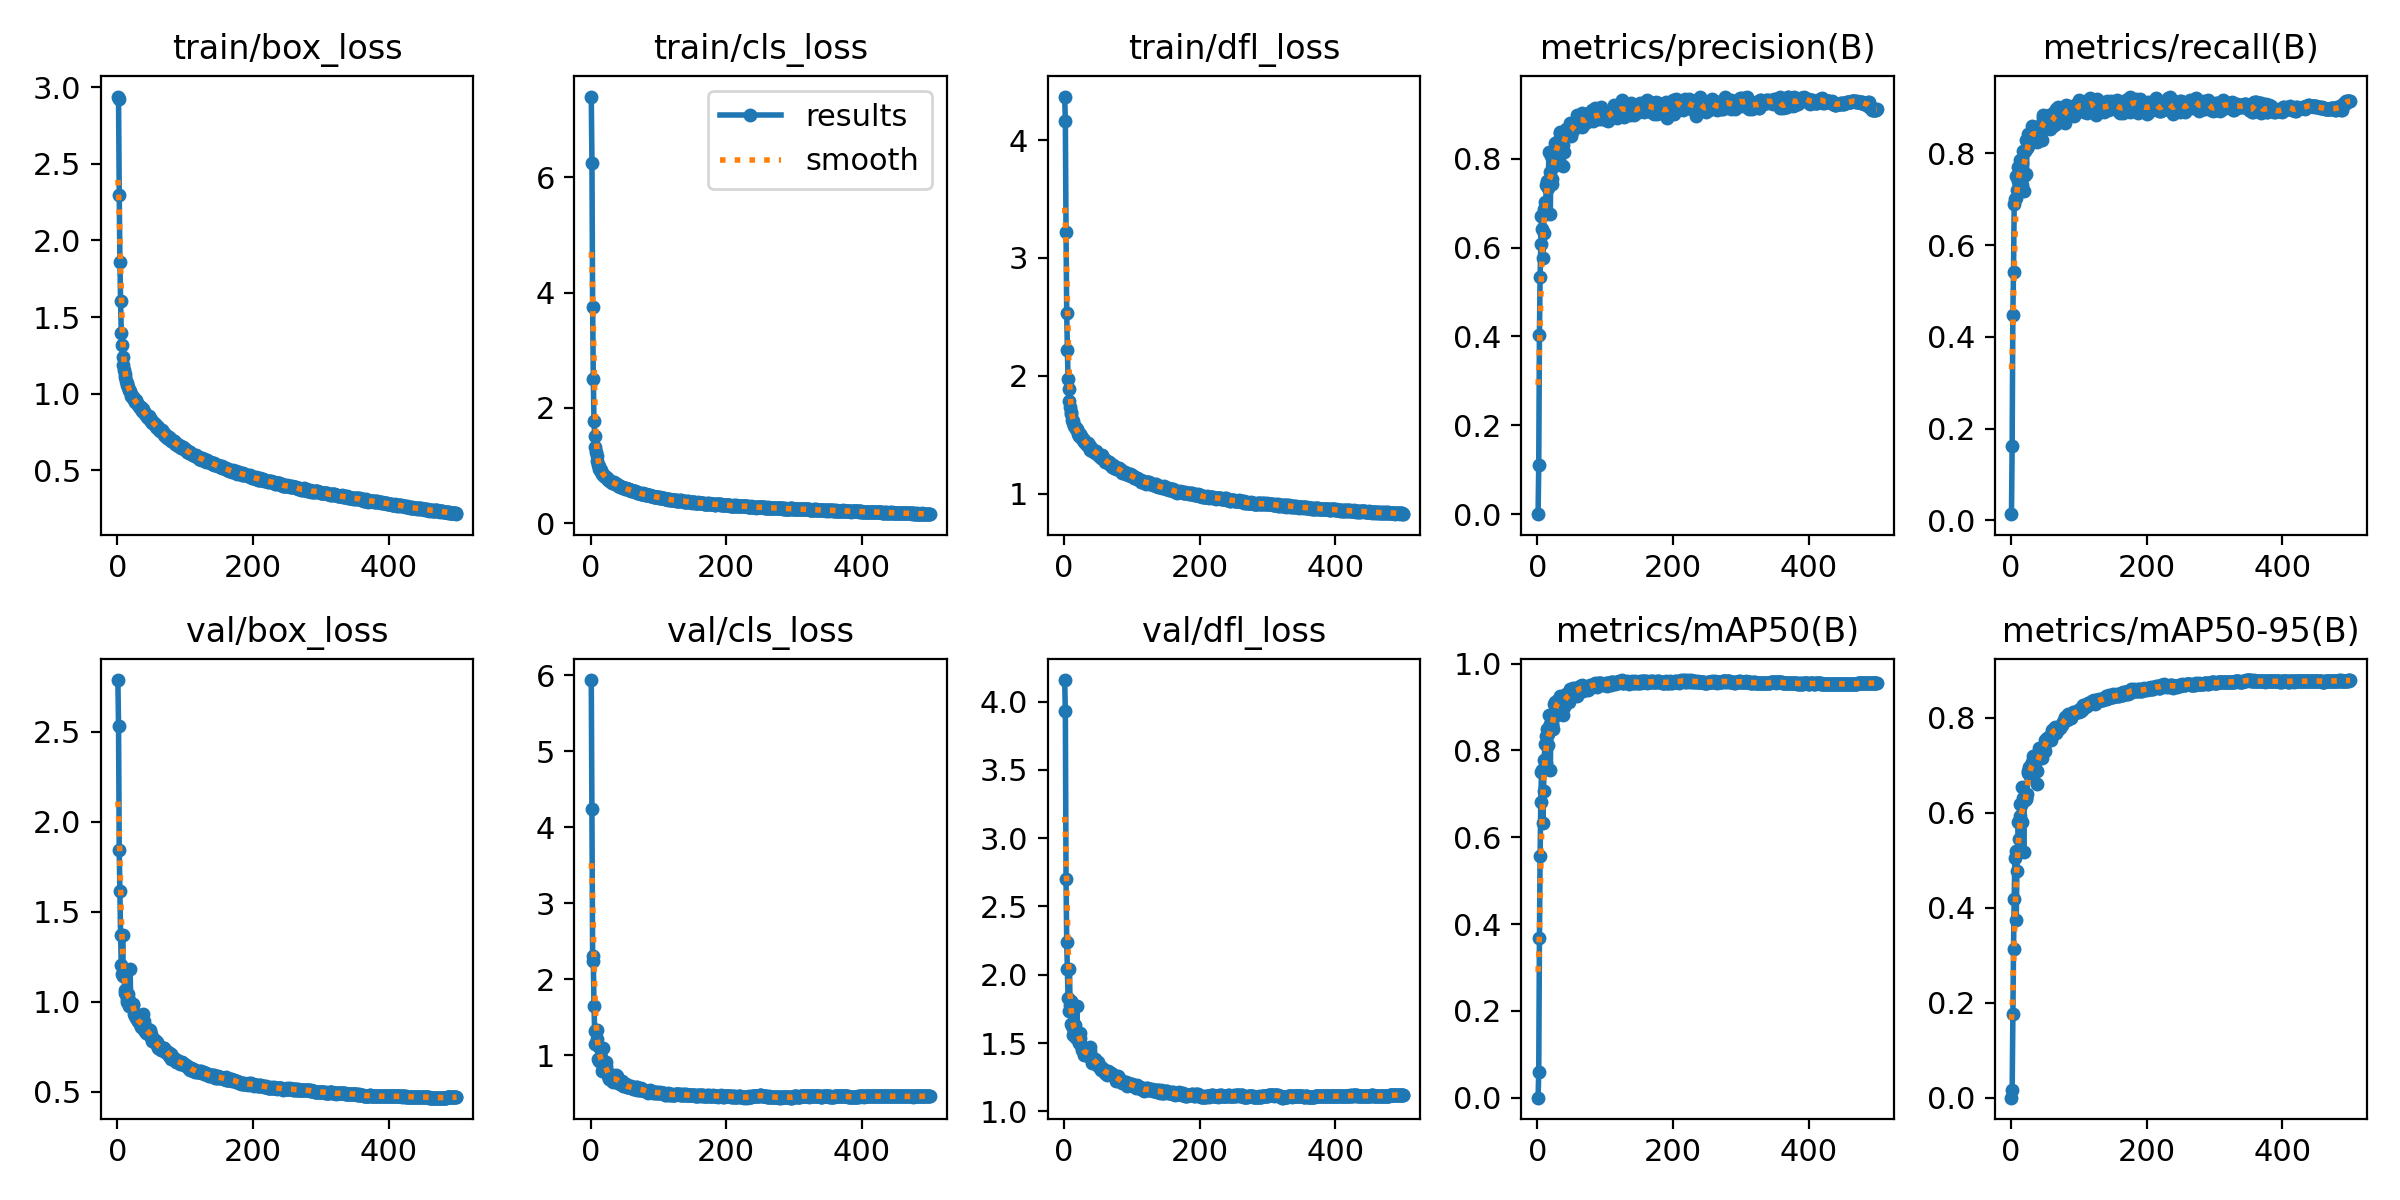

The data file committed next to this chart (first rows):
epoch, train/box_loss, train/cls_loss, train/dfl_loss, metrics/precision(B), metrics/recall(B), metrics/mAP50(B), metrics/mAP50-95(B), val/box_loss, val/cls_loss, val/dfl_loss, lr/pg0, lr/pg1, lr/pg2
1, 2.938, 7.401, 4.369, 0.00016, 0.01333, 8e-05, 2e-05, 2.786, 5.939, 4.158, 0.00332, 0.00332, 0.00332
2, 2.925, 6.252, 4.165, 0.1114, 0.1625, 0.05877, 0.01514, 2.53, 4.243, 3.929, 0.00664, 0.00664, 0.00664
3, 2.299, 3.746, 3.218, 0.4032, 0.4485, 0.367, 0.1766, 1.843, 2.302, 2.701, 0.009947, 0.009947, 0.009947
4, 1.859, 2.499, 2.536, 0.534, 0.5405, 0.5569, 0.3122, 1.613, 2.242, 2.239, 0.009941, 0.009941, 0.009941
5, 1.604, 1.778, 2.217, 0.6089, 0.6887, 0.6822, 0.4182, 1.369, 1.647, 2.039, 0.009921, 0.009921, 0.009921
6, 1.399, 1.514, 1.975, 0.6718, 0.7012, 0.751, 0.5042, 1.205, 1.313, 1.831, 0.009901, 0.009901, 0.009901
7, 1.319, 1.325, 1.888, 0.6423, 0.7502, 0.7551, 0.5186, 1.153, 1.147, 1.734, 0.009881, 0.009881, 0.009881
8, 1.237, 1.244, 1.787, 0.5756, 0.7025, 0.6319, 0.3749, 1.369, 1.334, 2.039, 0.009861, 0.009861, 0.009861
9, 1.188, 1.161, 1.734, 0.6323, 0.7193, 0.7075, 0.4764, 1.144, 1.205, 1.778, 0.009842, 0.009842, 0.009842
10, 1.155, 1.071, 1.696, 0.6871, 0.7395, 0.7769, 0.5192, 1.177, 1.328, 1.806, 0.009822, 0.009822, 0.009822
11, 1.13, 1.015, 1.671, 0.7031, 0.7696, 0.8159, 0.5801, 1.065, 0.9458, 1.638, 0.009802, 0.009802, 0.009802
12, 1.109, 0.992, 1.627, 0.6757, 0.7408, 0.7718, 0.5453, 1.049, 1.102, 1.625, 0.009782, 0.009782, 0.009782
13, 1.085, 0.9462, 1.613, 0.741, 0.7627, 0.8338, 0.5938, 1.044, 0.9238, 1.62, 0.009762, 0.009762, 0.009762
14, 1.071, 0.9268, 1.597, 0.7491, 0.7863, 0.8506, 0.6188, 0.9958, 0.9357, 1.557, 0.009743, 0.009743, 0.009743
15, 1.054, 0.9163, 1.574, 0.7343, 0.785, 0.8387, 0.6155, 1.013, 0.9172, 1.585, 0.009723, 0.009723, 0.009723
16, 1.042, 0.8928, 1.564, 0.7407, 0.7317, 0.8135, 0.5798, 1.042, 0.9772, 1.63, 0.009703, 0.009703, 0.009703
17, 1.024, 0.8583, 1.554, 0.8152, 0.7797, 0.8814, 0.6541, 0.9779, 0.7946, 1.536, 0.009683, 0.009683, 0.009683
18, 1.028, 0.8533, 1.552, 0.7704, 0.8051, 0.8616, 0.6307, 1.007, 0.8235, 1.591, 0.009663, 0.009663, 0.009663
19, 1.02, 0.8397, 1.546, 0.6757, 0.7184, 0.754, 0.5182, 1.182, 1.093, 1.771, 0.009644, 0.009644, 0.009644
20, 0.9961, 0.8223, 1.526, 0.805, 0.7502, 0.8565, 0.6278, 0.9877, 0.8443, 1.548, 0.009624, 0.009624, 0.009624
21, 0.987, 0.8068, 1.503, 0.7546, 0.8049, 0.862, 0.627, 0.9832, 0.8607, 1.537, 0.009604, 0.009604, 0.009604
22, 0.9787, 0.7942, 1.489, 0.7428, 0.8285, 0.8581, 0.6294, 0.9726, 0.9027, 1.503, 0.009584, 0.009584, 0.009584
23, 0.982, 0.7984, 1.503, 0.7896, 0.7562, 0.8486, 0.6308, 0.9897, 0.8507, 1.576, 0.009564, 0.009564, 0.009564
24, 0.9775, 0.7851, 1.492, 0.7838, 0.8122, 0.8765, 0.6405, 0.9792, 0.7819, 1.535, 0.009545, 0.009545, 0.009545
25, 0.9586, 0.7629, 1.485, 0.7985, 0.8431, 0.9078, 0.6831, 0.933, 0.7246, 1.488, 0.009525, 0.009525, 0.009525
26, 0.9469, 0.7557, 1.465, 0.8349, 0.8155, 0.9113, 0.6878, 0.9198, 0.7326, 1.464, 0.009505, 0.009505, 0.009505
27, 0.9582, 0.755, 1.47, 0.8331, 0.8346, 0.9102, 0.6962, 0.9112, 0.6866, 1.451, 0.009485, 0.009485, 0.009485
28, 0.9438, 0.7302, 1.46, 0.7889, 0.8306, 0.8935, 0.6775, 0.9248, 0.7465, 1.459, 0.009465, 0.009465, 0.009465
29, 0.9396, 0.7266, 1.456, 0.8254, 0.8237, 0.9026, 0.6907, 0.9021, 0.6979, 1.433, 0.009446, 0.009446, 0.009446
30, 0.9279, 0.7085, 1.438, 0.8399, 0.8371, 0.9174, 0.7011, 0.8913, 0.6804, 1.412, 0.009426, 0.009426, 0.009426
31, 0.9241, 0.7088, 1.437, 0.8361, 0.8599, 0.9164, 0.7062, 0.8926, 0.6642, 1.429, 0.009406, 0.009406, 0.009406
32, 0.9206, 0.6985, 1.429, 0.8314, 0.8293, 0.9017, 0.6953, 0.8857, 0.7033, 1.431, 0.009386, 0.009386, 0.009386
33, 0.9123, 0.699, 1.419, 0.8604, 0.85, 0.9258, 0.7205, 0.8765, 0.6505, 1.414, 0.009366, 0.009366, 0.009366
34, 0.9073, 0.7083, 1.416, 0.8581, 0.8409, 0.9207, 0.7069, 0.8929, 0.667, 1.446, 0.009347, 0.009347, 0.009347
35, 0.9112, 0.6963, 1.425, 0.8181, 0.8585, 0.9077, 0.7047, 0.8599, 0.6686, 1.418, 0.009327, 0.009327, 0.009327
36, 0.8902, 0.6835, 1.4, 0.8346, 0.8401, 0.91, 0.6951, 0.8925, 0.7032, 1.443, 0.009307, 0.009307, 0.009307
37, 0.8981, 0.6885, 1.405, 0.8319, 0.8478, 0.9108, 0.7124, 0.8587, 0.6783, 1.408, 0.009287, 0.009287, 0.009287
38, 0.8979, 0.6796, 1.401, 0.7831, 0.8259, 0.8818, 0.6603, 0.9343, 0.7424, 1.469, 0.009267, 0.009267, 0.009267
39, 0.8817, 0.6795, 1.372, 0.8142, 0.8349, 0.9009, 0.688, 0.8945, 0.7186, 1.445, 0.009248, 0.009248, 0.009248
40, 0.8739, 0.6611, 1.381, 0.8531, 0.8388, 0.9225, 0.7241, 0.8441, 0.6366, 1.389, 0.009228, 0.009228, 0.009228
41, 0.8768, 0.6372, 1.377, 0.8609, 0.8458, 0.9243, 0.7239, 0.8347, 0.6408, 1.357, 0.009208, 0.009208, 0.009208
42, 0.8601, 0.6431, 1.361, 0.8661, 0.8566, 0.9301, 0.7364, 0.8235, 0.6285, 1.371, 0.009188, 0.009188, 0.009188
43, 0.8594, 0.654, 1.37, 0.8653, 0.8478, 0.927, 0.7259, 0.8427, 0.6406, 1.371, 0.009168, 0.009168, 0.009168
44, 0.8506, 0.6264, 1.358, 0.863, 0.8616, 0.9273, 0.7303, 0.8252, 0.6207, 1.364, 0.009149, 0.009149, 0.009149
45, 0.8442, 0.6321, 1.346, 0.8618, 0.8461, 0.919, 0.7218, 0.8395, 0.6386, 1.381, 0.009129, 0.009129, 0.009129
46, 0.8465, 0.6301, 1.358, 0.8581, 0.8293, 0.9122, 0.7143, 0.8457, 0.6563, 1.378, 0.009109, 0.009109, 0.009109
47, 0.8524, 0.6237, 1.362, 0.8524, 0.8765, 0.9305, 0.737, 0.8221, 0.6126, 1.365, 0.009089, 0.009089, 0.009089
48, 0.8305, 0.6115, 1.344, 0.8795, 0.8839, 0.9415, 0.7379, 0.8435, 0.5893, 1.361, 0.009069, 0.009069, 0.009069
49, 0.8398, 0.6173, 1.343, 0.8511, 0.8727, 0.9267, 0.7359, 0.8103, 0.61, 1.337, 0.00905, 0.00905, 0.00905
50, 0.8256, 0.6155, 1.33, 0.8567, 0.8767, 0.9287, 0.7305, 0.823, 0.6118, 1.361, 0.00903, 0.00903, 0.00903
51, 0.8066, 0.5888, 1.315, 0.8701, 0.8646, 0.931, 0.7524, 0.7842, 0.6114, 1.328, 0.00901, 0.00901, 0.00901
52, 0.8215, 0.6056, 1.329, 0.8651, 0.8581, 0.9314, 0.7508, 0.7913, 0.6136, 1.323, 0.00899, 0.00899, 0.00899
53, 0.8154, 0.5977, 1.319, 0.8787, 0.8762, 0.9439, 0.7581, 0.7896, 0.575, 1.327, 0.00897, 0.00897, 0.00897
54, 0.8009, 0.5851, 1.305, 0.8723, 0.8714, 0.9357, 0.7556, 0.7732, 0.5833, 1.3, 0.008951, 0.008951, 0.008951
55, 0.8035, 0.5911, 1.309, 0.869, 0.8813, 0.9431, 0.758, 0.788, 0.5775, 1.326, 0.008931, 0.008931, 0.008931
56, 0.8044, 0.5876, 1.323, 0.8746, 0.8842, 0.9398, 0.7553, 0.7795, 0.5765, 1.32, 0.008911, 0.008911, 0.008911
57, 0.7841, 0.5689, 1.296, 0.8802, 0.865, 0.9367, 0.7536, 0.7748, 0.5852, 1.31, 0.008891, 0.008891, 0.008891
58, 0.7791, 0.5765, 1.299, 0.8975, 0.8543, 0.9401, 0.7621, 0.7599, 0.5784, 1.306, 0.008871, 0.008871, 0.008871
59, 0.7932, 0.5724, 1.297, 0.8807, 0.8629, 0.9266, 0.7536, 0.7741, 0.5948, 1.298, 0.008852, 0.008852, 0.008852
60, 0.7831, 0.5649, 1.288, 0.8964, 0.859, 0.941, 0.7704, 0.7404, 0.579, 1.278, 0.008832, 0.008832, 0.008832
... 440 more rows
